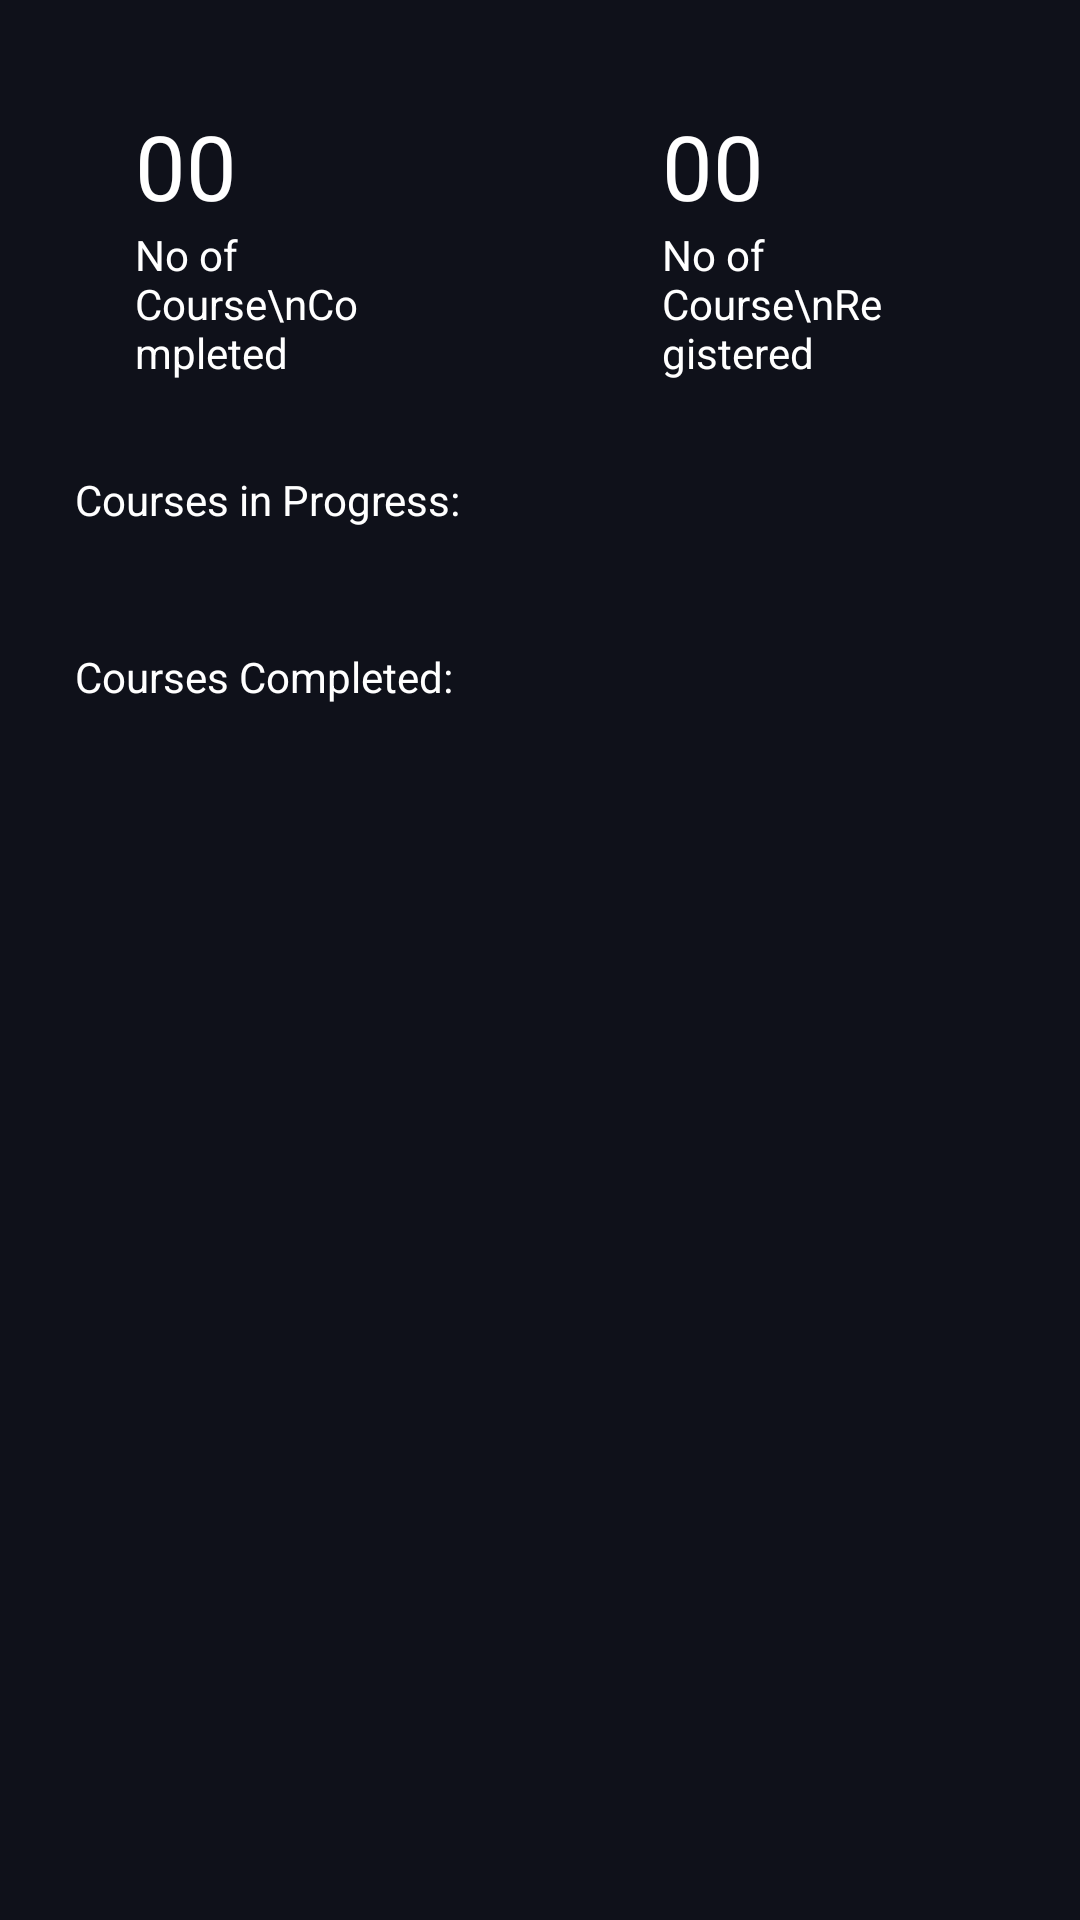

The Android layout XML behind this screen, and the referenced resources:
<!-- AndroidManifest.xml: application theme Theme.GEEKMOOC -->
<!-- res/layout/fragment_registered_courses.xml -->
<RelativeLayout xmlns:android="http://schemas.android.com/apk/res/android"
    xmlns:tools="http://schemas.android.com/tools"
    android:layout_width="match_parent"
    android:layout_height="match_parent"
    xmlns:app="http://schemas.android.com/apk/res-auto"
    tools:context="Fragments.RegisteredCoursesFragment"
    android:background="@color/background_dark"
    android:padding="5dp">


    <LinearLayout
        android:layout_width="match_parent"
        android:layout_height="wrap_content"
        android:id="@+id/statisticsContainer"
        android:orientation="horizontal">
        <LinearLayout
            android:layout_width="wrap_content"
            android:layout_height="wrap_content"
            android:orientation="vertical"
            android:background="@drawable/curve_box_dark"
            android:paddingTop="20dp"
            android:layout_marginHorizontal="20dp"
            android:paddingStart="20dp"
            android:paddingEnd="40dp"
            android:layout_marginVertical="10dp"
            android:layout_weight="1"
            android:paddingBottom="20dp">
            <TextView
                android:layout_width="wrap_content"
                android:layout_height="wrap_content"
                android:text="00"
                android:textColor="@color/white"
                android:textSize="30sp"
                android:id="@+id/NoofCompleted"
                />
            <TextView
                android:layout_width="wrap_content"
                android:layout_height="wrap_content"
                android:text="No of Course\nCompleted"
                android:textColor="@color/white"/>
        </LinearLayout>
        <LinearLayout
            android:layout_width="wrap_content"
            android:layout_height="wrap_content"
            android:layout_weight="1"
            android:layout_marginVertical="10dp"
            android:orientation="vertical"
            android:layout_marginHorizontal="20dp"
            android:background="@drawable/curve_box_dark"
            android:paddingTop="20dp"
            android:paddingStart="20dp"
            android:paddingEnd="40dp"
            android:paddingBottom="20dp">
            <TextView
                android:layout_width="wrap_content"
                android:layout_height="wrap_content"
                android:text="00"
                android:textColor="@color/white"
                android:textSize="30sp"
                android:id="@+id/Noofregisters"
                />
            <TextView
                android:layout_width="wrap_content"
                android:layout_height="wrap_content"
                android:text="No of Course\nRegistered"
                android:textColor="@color/white"/>
        </LinearLayout>

    </LinearLayout>
    <ScrollView
        android:layout_width="match_parent"
        android:layout_height="match_parent"
        android:layout_below="@+id/statisticsContainer">
        <RelativeLayout
            android:layout_width="match_parent"
            android:layout_height="match_parent">
            <TextView
                android:layout_width="wrap_content"
                android:layout_height="wrap_content"
                android:text="Courses in Progress:"
                android:textColor="@color/white"
                android:id="@+id/lableProgress"
                android:layout_marginStart="20dp" />

            <TextView
                android:layout_width="wrap_content"
                android:layout_height="wrap_content"
                android:text="No course under progress"
                android:layout_centerHorizontal="true"
                android:layout_marginTop="20dp"
                android:textColor="@color/white"
                android:visibility="gone"
                android:layout_below="@+id/lableProgress"
                android:id="@+id/noCourse"
                android:layout_marginStart="20dp" />
            <androidx.recyclerview.widget.RecyclerView
                android:id="@+id/showCourse"
                android:layout_width="match_parent"
                android:layout_height="wrap_content"
                android:layout_below="@+id/lableProgress"
                />
            <TextView
                android:layout_width="wrap_content"
                android:layout_height="wrap_content"
                android:text="Courses Completed:"
                android:textColor="@color/white"
                android:id="@+id/lableCompleted"
                android:layout_marginTop="40dp"
                android:layout_marginStart="20dp"
                android:layout_below="@+id/showCourse"/>

            <androidx.recyclerview.widget.RecyclerView
                android:id="@+id/showCompletedCourse"
                android:layout_width="match_parent"
                android:layout_height="wrap_content"
                android:layout_below="@+id/lableCompleted"
                />
        </RelativeLayout>
    </ScrollView>



</RelativeLayout>
<!-- resources referenced by this layout -->
<resources>
  <color name="background_dark">#0f111a</color>
  <color name="white">#FFFFFFFF</color>
  <style name="Theme.GEEKMOOC" parent="Base.Theme.GEEKMOOC" />
  <style name="Base.Theme.GEEKMOOC" parent="Theme.Material3.DayNight.NoActionBar">
          
          
          <item name="colorPrimary">@color/background_dark</item>
          <item name="colorPrimaryVariant">@color/background_dark</item>
          <item name="colorOnPrimary">@color/white</item>
          
      </style>
</resources>
